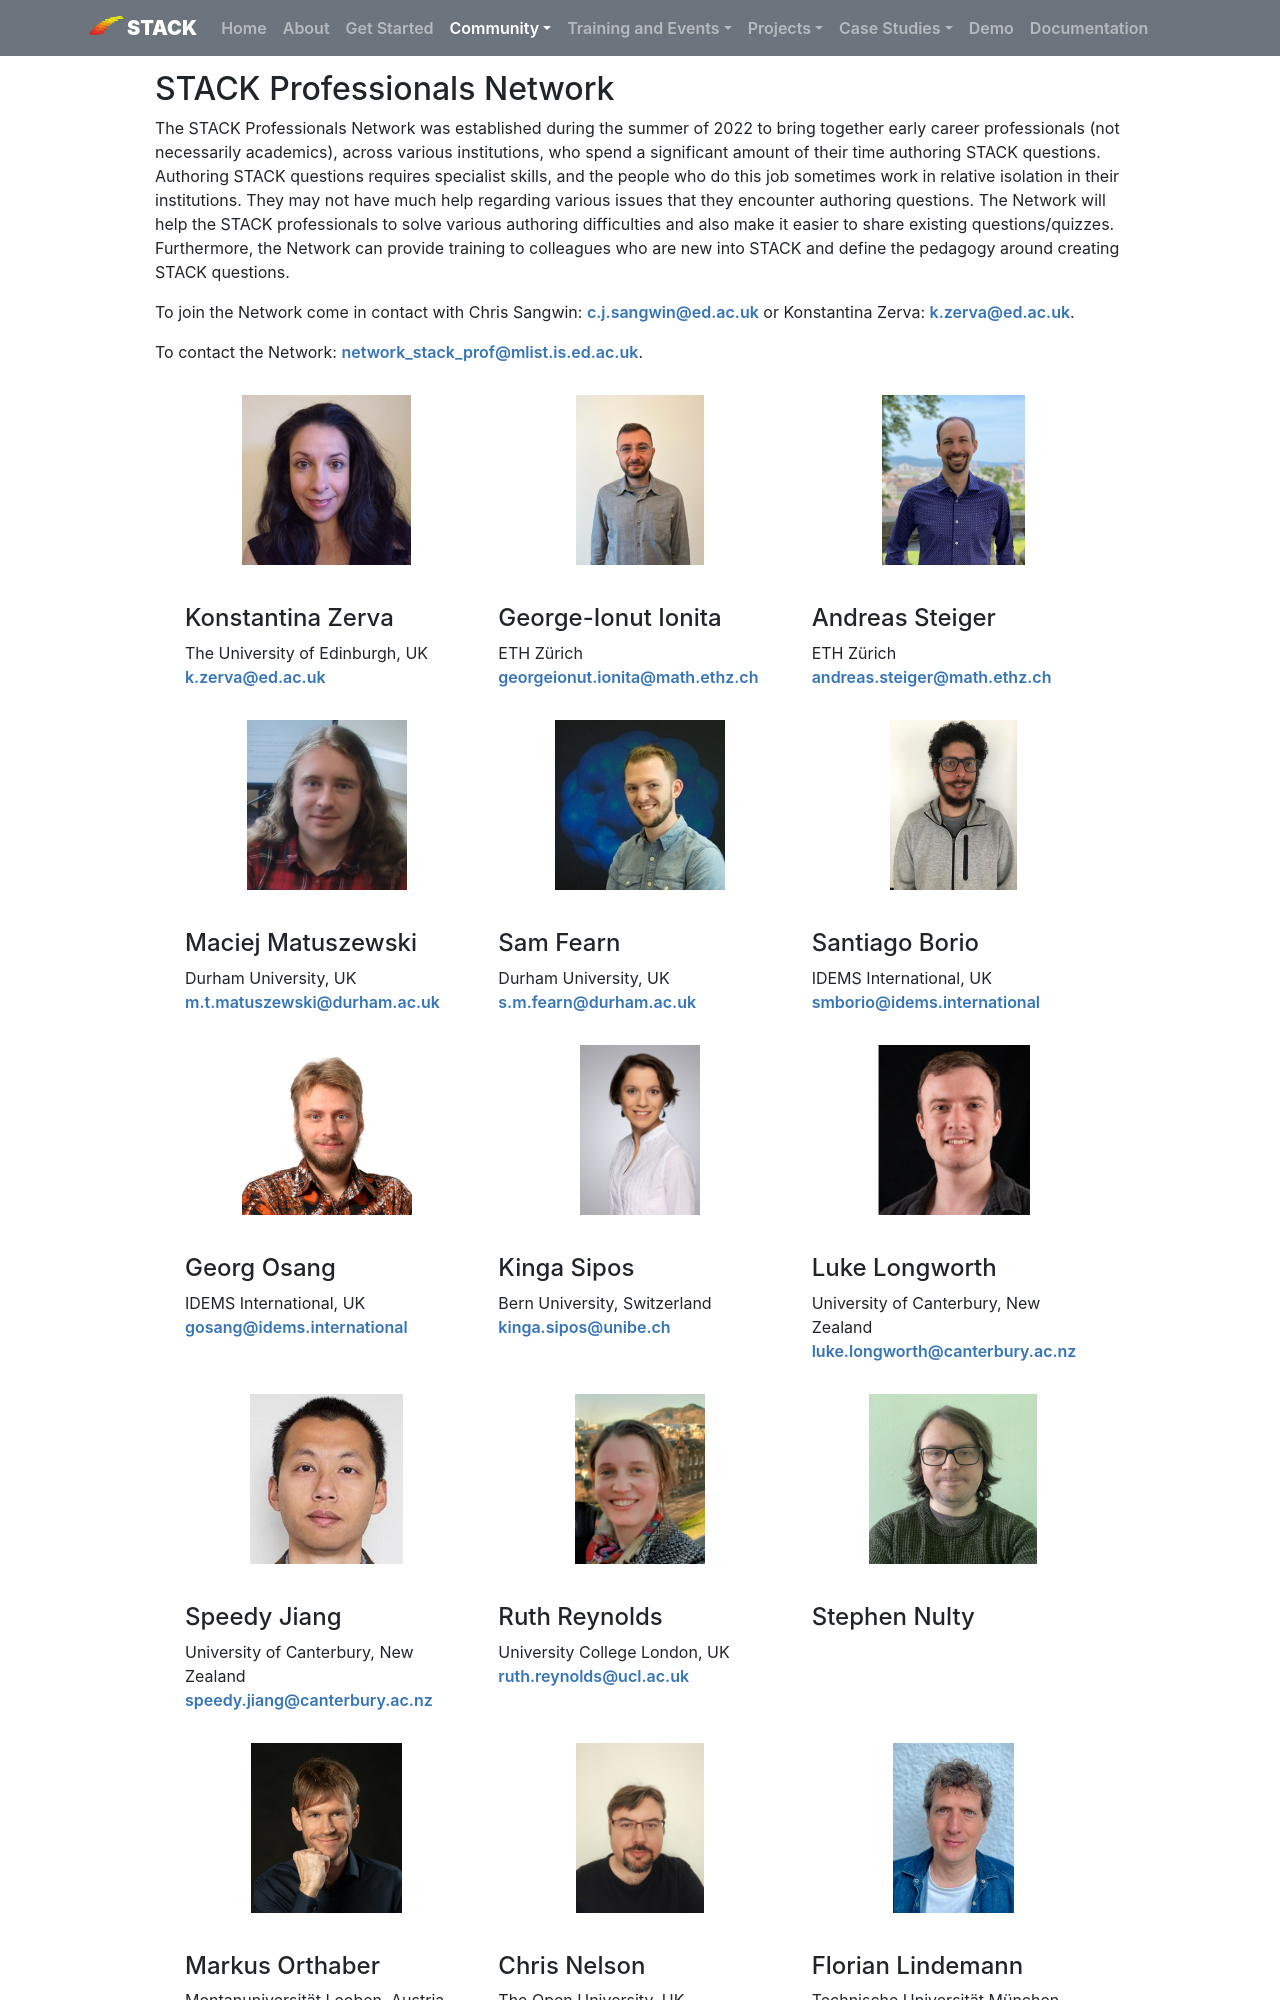

repository: maths/stack-web · page: Communities/Professional_network/index.html · generator: mkdocs

## STACK Professionals Network

<p>The STACK Professionals Network was established during the summer of 2022 to bring together early career professionals (not necessarily academics), across various institutions, who spend a significant amount of their time authoring STACK questions. Authoring STACK questions requires specialist skills, and the people who do this job sometimes work in relative isolation in their institutions. They may not have much help regarding various issues that they encounter authoring questions. The Network will help the STACK professionals to solve various authoring difficulties and also make it easier to share existing questions/quizzes. Furthermore, the Network can provide training to colleagues who are new into STACK and define the pedagogy around creating STACK questions.</p>

<p>To join the Network come in contact with Chris Sangwin: <a href="mailto:c.j.sangwin@ed.ac.uk">c.j.sangwin@ed.ac.uk</a> or Konstantina Zerva: <a href="mailto:k.zerva@ed.ac.uk">k.zerva@ed.ac.uk</a>.</p>

<p>To contact the Network: <a href="mailto:network_stack_prof@mlist.is.ed.ac.uk">network_stack_prof@mlist.is.ed.ac.uk</a>.</p>
